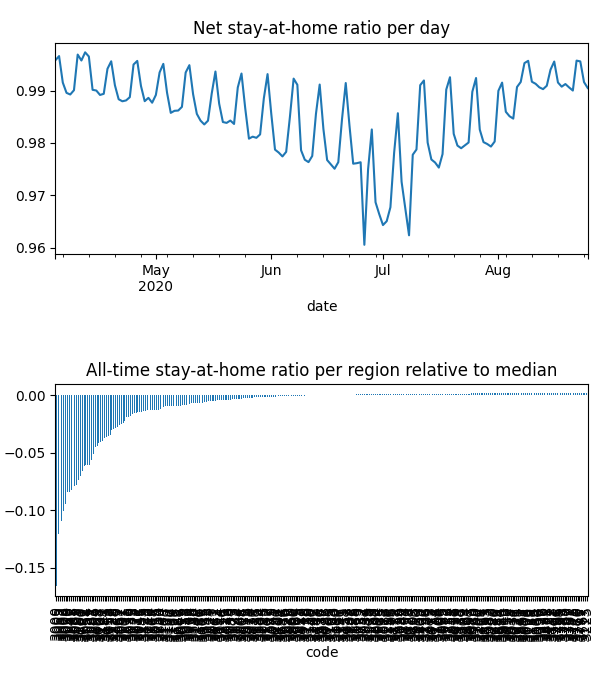

Source data for this figure (header and first rows):
date, code, km, stay, weight, visit
2020-04-04, 3000, 3.484, 0.948, 8.873335029798424e-05, 0.1344
2020-04-04, 3002, 2.54, 0.963, 2.1847288661513935e-05, 0.02662
2020-04-04, 3003, 2.391, 0.9718, 3.784504161425419e-05, 0.03618
2020-04-04, 3004, 2.44, 0.9669, 4.7236970603157125e-05, 0.05553
2020-04-04, 3005, 2.945, 0.9589, 2.0046735488592343e-06, 0.002596
2020-04-04, 3006, 2.752, 0.9657, 3.711060573204389e-05, 0.04338
2020-04-04, 3008, 2.095, 0.9664, 3.921937212044686e-05, 0.04877
2020-04-04, 3010, 2.088, 0.9729, 5.4889290820317005e-06, 0.006155
2020-04-04, 3011, 3.034, 0.9868, 4.5192751508226997e-05, 0.01212
2020-04-04, 3012, 1.931, 0.9952, 5.744236533822652e-05, 0.01175
2020-04-04, 3013, 1.93, 0.9942, 2.579871647850149e-05, 0.001555
2020-04-04, 3015, 1.93, 0.9999, 2.4288340732089118e-05, 3.799328472724288e-05
2020-04-04, 3016, , 1.0, 1.5932855166871828e-05, 0.0
2020-04-04, 3018, , 1.0, 2.4719940933082092e-05, 0.0
2020-04-04, 3019, 1.931, 0.9999, 1.9319995647052888e-05, 0.003277
2020-04-04, 3020, 2.105, 0.9882, 9.495449255411048e-05, 0.001833
2020-04-04, 3021, 1.932, 0.997, 9.891812761608337e-05, 0.004397
2020-04-04, 3022, 1.931, 0.9963, 6.7282059695024965e-06, 0.001217
2020-04-04, 3023, 1.932, 0.9992, 0.0001189, 0.002813
2020-04-04, 3024, , 1.0, 7.474129107232254e-05, 0.0005024
2020-04-04, 3025, , 1.0, 1.8748229652803895e-05, 0.0
2020-04-04, 3026, , 1.0, 5.613677612057664e-06, 0.0
2020-04-04, 3027, , 1.0, 1.4334467364100278e-05, 0.0
2020-04-04, 3028, , 1.0, 4.6224843220485884e-05, 0.0
2020-04-04, 3029, 1.929, 0.9995, 0.000259, 0.00403
2020-04-04, 3030, 1.949, 0.9989, 0.0002571, 0.001547
2020-04-04, 3031, 3.425, 0.9943, 2.9448133246746085e-05, 0.004824
2020-04-04, 3032, 2.934, 0.9953, 4.943032339987564e-05, 0.01126
2020-04-04, 3033, , 1.0, 2.3312097004450645e-05, 0.0
2020-04-04, 3034, 1.931, 0.9998, 1.505967572950621e-05, 0.0009102
2020-04-04, 3036, 1.932, 1, 1.235938737808718e-05, 1.9619831162407972e-05
2020-04-04, 3037, 1.932, 0.9997, 8.736113351898724e-05, 0.0
2020-04-04, 3038, 1.932, 0.9988, 4.3220748063860764e-05, 0.002575
2020-04-04, 3039, 4.957, 0.9995, 2.666252601975925e-05, 0.0004881
2020-04-04, 3040, , 1.0, 4.178697155746227e-05, 0.0
2020-04-04, 3041, 1.933, 1, 2.5793580791438047e-05, 0.0
2020-04-04, 3042, , 1.0, 2.2991821847105968e-05, 0.0
2020-04-04, 3043, , 1.0, 2.9607061284644524e-05, 0.0
2020-04-04, 3044, 1.933, 0.9999, 4.1360215913721544e-05, 0.0
2020-04-04, 3045, , 1.0, 4.93442929746046e-06, 0.005928
2020-04-04, 3046, 1.933, 0.9983, 7.822523082497037e-05, 0.001209
2020-04-04, 3047, 1.934, 0.9986, 4.754884535582754e-05, 0.003211
2020-04-04, 3048, 2.688, 0.9997, 3.161840779374919e-05, 0.0
2020-04-04, 3049, 1.934, 0.9994, 2.366202163294956e-05, 0.0003114
2020-04-04, 3050, 2.088, 0.9729, 8.39731346883697e-07, 0.0009416
2020-04-04, 3051, 2.53, 0.9811, 1.7985377559887958e-05, 0.008211
2020-04-04, 3052, 2.545, 0.9862, 2.3567815790667186e-05, 0.01097
2020-04-04, 3053, 2.766, 0.9648, 2.2421552937375948e-05, 0.02713
2020-04-04, 3054, 2.019, 0.9793, 1.730071420875748e-05, 0.01236
2020-04-04, 3055, 4.314, 0.9988, 1.9553517659378207e-05, 0.001021
2020-04-04, 3056, 2.008, 0.9938, 3.9956244828418086e-05, 0.01423
2020-04-04, 3057, 1.931, 0.9922, 1.4610594120934872e-05, 0.003995
2020-04-04, 3058, 1.931, 0.9996, 5.3938696706894146e-05, 0.002081
2020-04-04, 3059, 1.936, 0.9999, 3.174912791939135e-05, 0.0008737
2020-04-04, 3060, , 1.0, 1.5891408568018634e-05, 0.0
2020-04-04, 3061, 2.736, 0.9978, 1.3885464103294676e-05, 0.0
2020-04-04, 3062, 2.736, 0.9867, 4.1970950393263435e-06, 0.0
2020-04-04, 3063, , 1.0, 1.6035430360637217e-06, 0.0
2020-04-04, 3064, 2.188, 0.996, 0.0001822, 0.002907
2020-04-04, 3065, 2.388, 0.9729, 1.6391964921300396e-05, 0.01582
... 41,032 more rows
